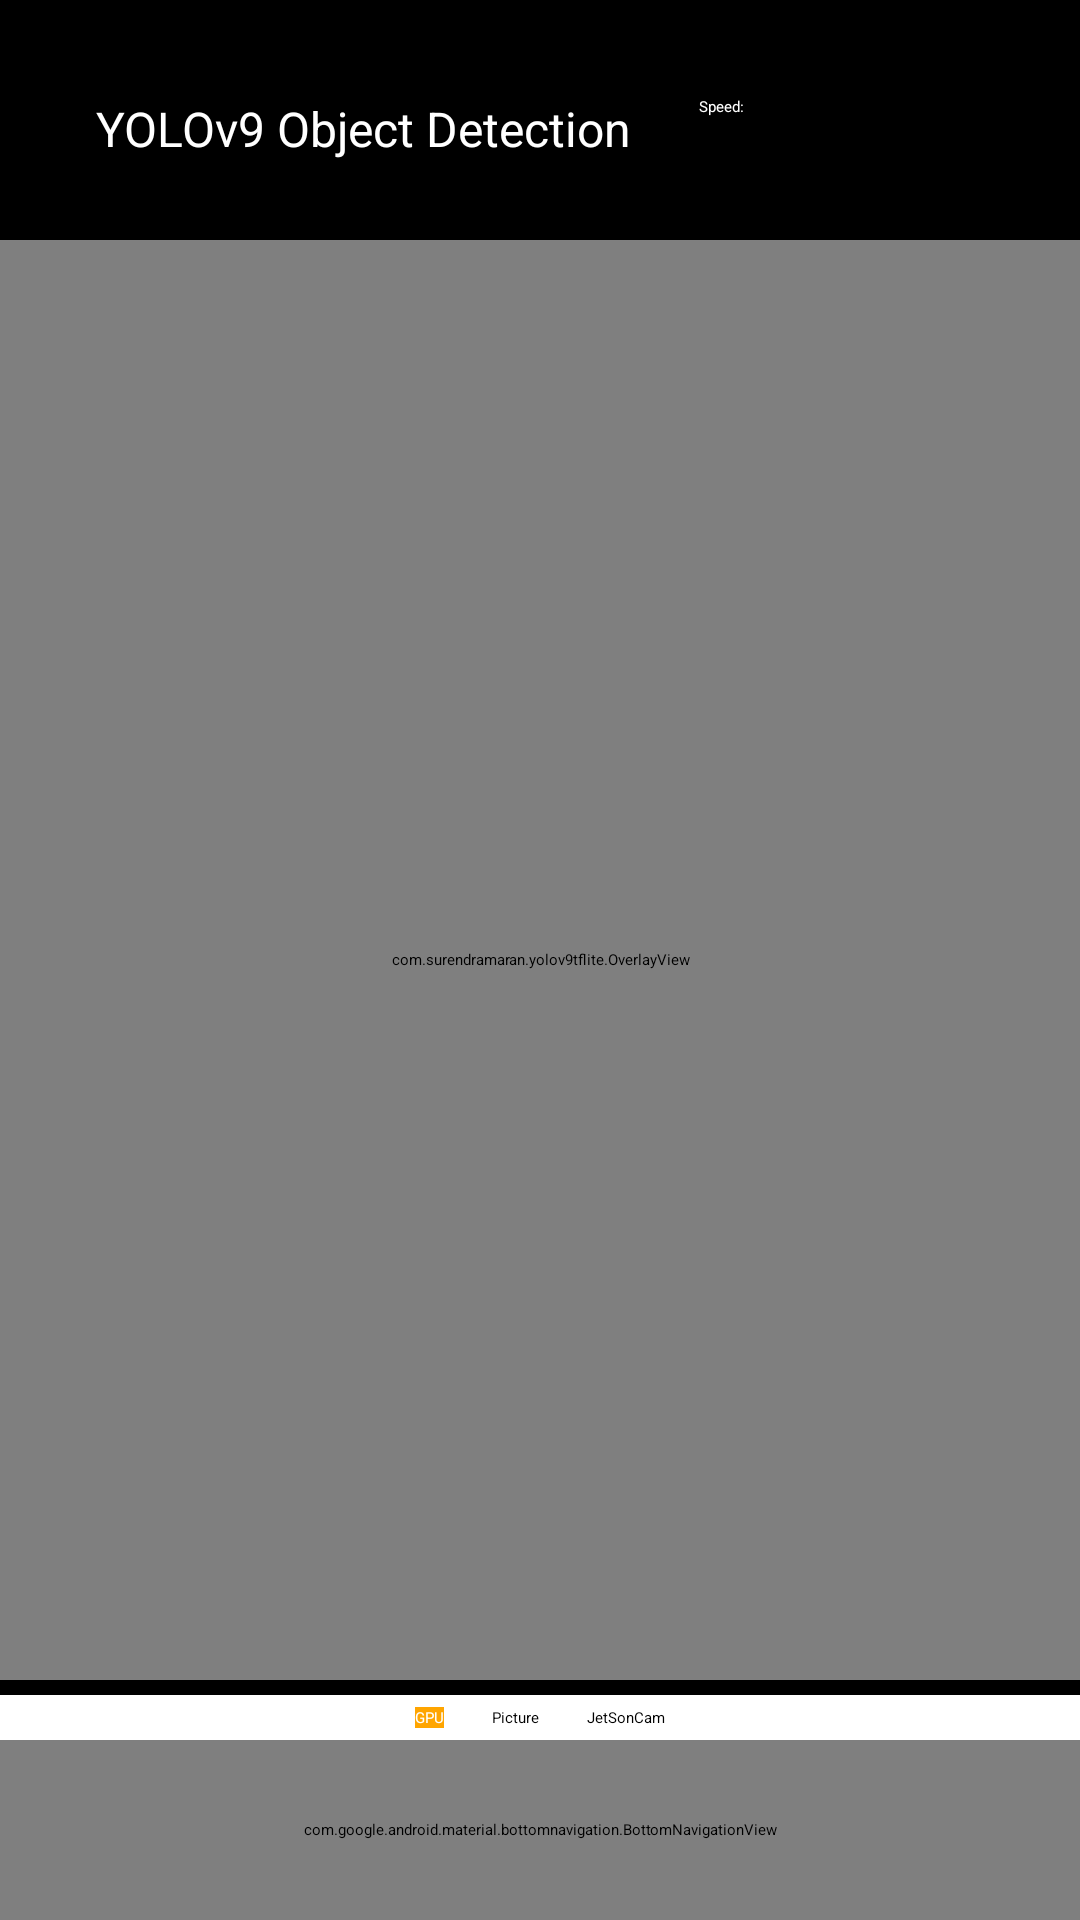

Reconstruct the res/layout file that produces this screen, plus the resources it refers to.
<!-- AndroidManifest.xml: application theme Theme.YoloV9Tflite -->
<!-- res/layout/activity_main.xml -->
<?xml version="1.0" encoding="utf-8"?>
<androidx.constraintlayout.widget.ConstraintLayout
    xmlns:android="http://schemas.android.com/apk/res/android"
    xmlns:app="http://schemas.android.com/apk/res-auto"
    xmlns:tools="http://schemas.android.com/tools"
    android:id="@+id/main"
    android:layout_width="match_parent"
    android:layout_height="match_parent"
    android:background="@color/black">

    
    <TextView
        android:textSize="16sp"
        android:textColor="@color/white"
        android:layout_margin="32dp"
        android:layout_width="wrap_content"
        android:layout_height="wrap_content"
        android:text="@string/yolov9_object_detect"
        app:layout_constraintTop_toTopOf="parent"
        app:layout_constraintStart_toStartOf="parent" />

    <androidx.camera.view.PreviewView
        android:id="@+id/view_finder"
        android:layout_width="match_parent"
        android:layout_height="0dp"
        app:layout_constraintTop_toTopOf="parent"
        app:layout_constraintBottom_toBottomOf="parent"
        app:layout_constraintStart_toStartOf="parent"
        app:layout_constraintEnd_toEndOf="parent"
        app:layout_constraintDimensionRatio="3:4"
        app:layout_constraintHorizontal_bias="0.5"
        app:layout_constraintVertical_bias="0.5"
        app:scaleType="fillStart" />

    <com.surendramaran.yolov9tflite.OverlayView
        android:id="@+id/overlay"
        android:layout_width="0dp"
        android:layout_height="0dp"
        android:translationZ="5dp"
        app:layout_constraintTop_toTopOf="parent"
        app:layout_constraintBottom_toBottomOf="parent"
        app:layout_constraintStart_toStartOf="parent"
        app:layout_constraintEnd_toEndOf="parent"
        app:layout_constraintDimensionRatio="3:4"
        app:layout_constraintHorizontal_bias="0.5"
        app:layout_constraintVertical_bias="0.5" />

    <LinearLayout
        android:layout_margin="32dp"
        android:layout_width="wrap_content"
        android:layout_height="wrap_content"
        android:orientation="horizontal"
        app:layout_constraintTop_toTopOf="parent"
        app:layout_constraintEnd_toEndOf="parent">

        <TextView
            android:layout_marginEnd="8dp"
            android:layout_width="wrap_content"
            android:layout_height="wrap_content"
            android:textColor="@color/white"
            android:text="Speed:" />

        <TextView
            android:id="@+id/inferenceTime"
            android:layout_width="72dp"
            android:layout_height="wrap_content"
            android:textColor="@color/white"
            tools:text="100000ms" />
    </LinearLayout>

    <LinearLayout
        android:layout_width="match_parent"
        android:layout_height="wrap_content"
        android:background="@color/white"
        android:paddingVertical="4dp"
        android:orientation="horizontal"
        android:gravity="center"
        app:layout_constraintBottom_toTopOf="@id/bottom_navigation">

        <ToggleButton
            android:id="@+id/isGpu"
            android:layout_width="wrap_content"
            android:layout_height="wrap_content"
            android:background="@color/orange"
            android:textColor="@color/white"
            android:textOff="@string/gpu"
            android:textOn="@string/gpu"
            android:layout_marginEnd="16dp"/>

        <Button
            android:id="@+id/chonanh"
            android:layout_width="wrap_content"
            android:layout_height="wrap_content"
            android:text="Picture"
            android:layout_marginEnd="16dp"/>

        <Button
            android:id="@+id/jetsoncam"
            android:layout_width="wrap_content"
            android:layout_height="wrap_content"
            android:text="JetSonCam"/>
    </LinearLayout>

    
    <com.google.android.material.bottomnavigation.BottomNavigationView
        android:id="@+id/bottom_navigation"
        android:layout_width="0dp"
        android:layout_height="60dp"
        android:background="?android:attr/windowBackground"
        android:fitsSystemWindows="true"
        app:itemIconSize="24dp"
        app:itemPaddingTop="8dp"
        app:itemPaddingBottom="0dp"
        app:layout_constraintBottom_toBottomOf="parent"
        app:layout_constraintStart_toStartOf="parent"
        app:layout_constraintEnd_toEndOf="parent"
        app:menu="@menu/bottom_nav_menu" />
</androidx.constraintlayout.widget.ConstraintLayout>
<!-- resources referenced by this layout -->
<resources>
  <color name="black">#FF000000</color>
  <color name="orange">#FFA500</color>
  <color name="white">#FFFFFFFF</color>
  <string name="gpu">GPU</string>
  <string name="yolov9_object_detect">YOLOv9 Object Detection</string>
</resources>
